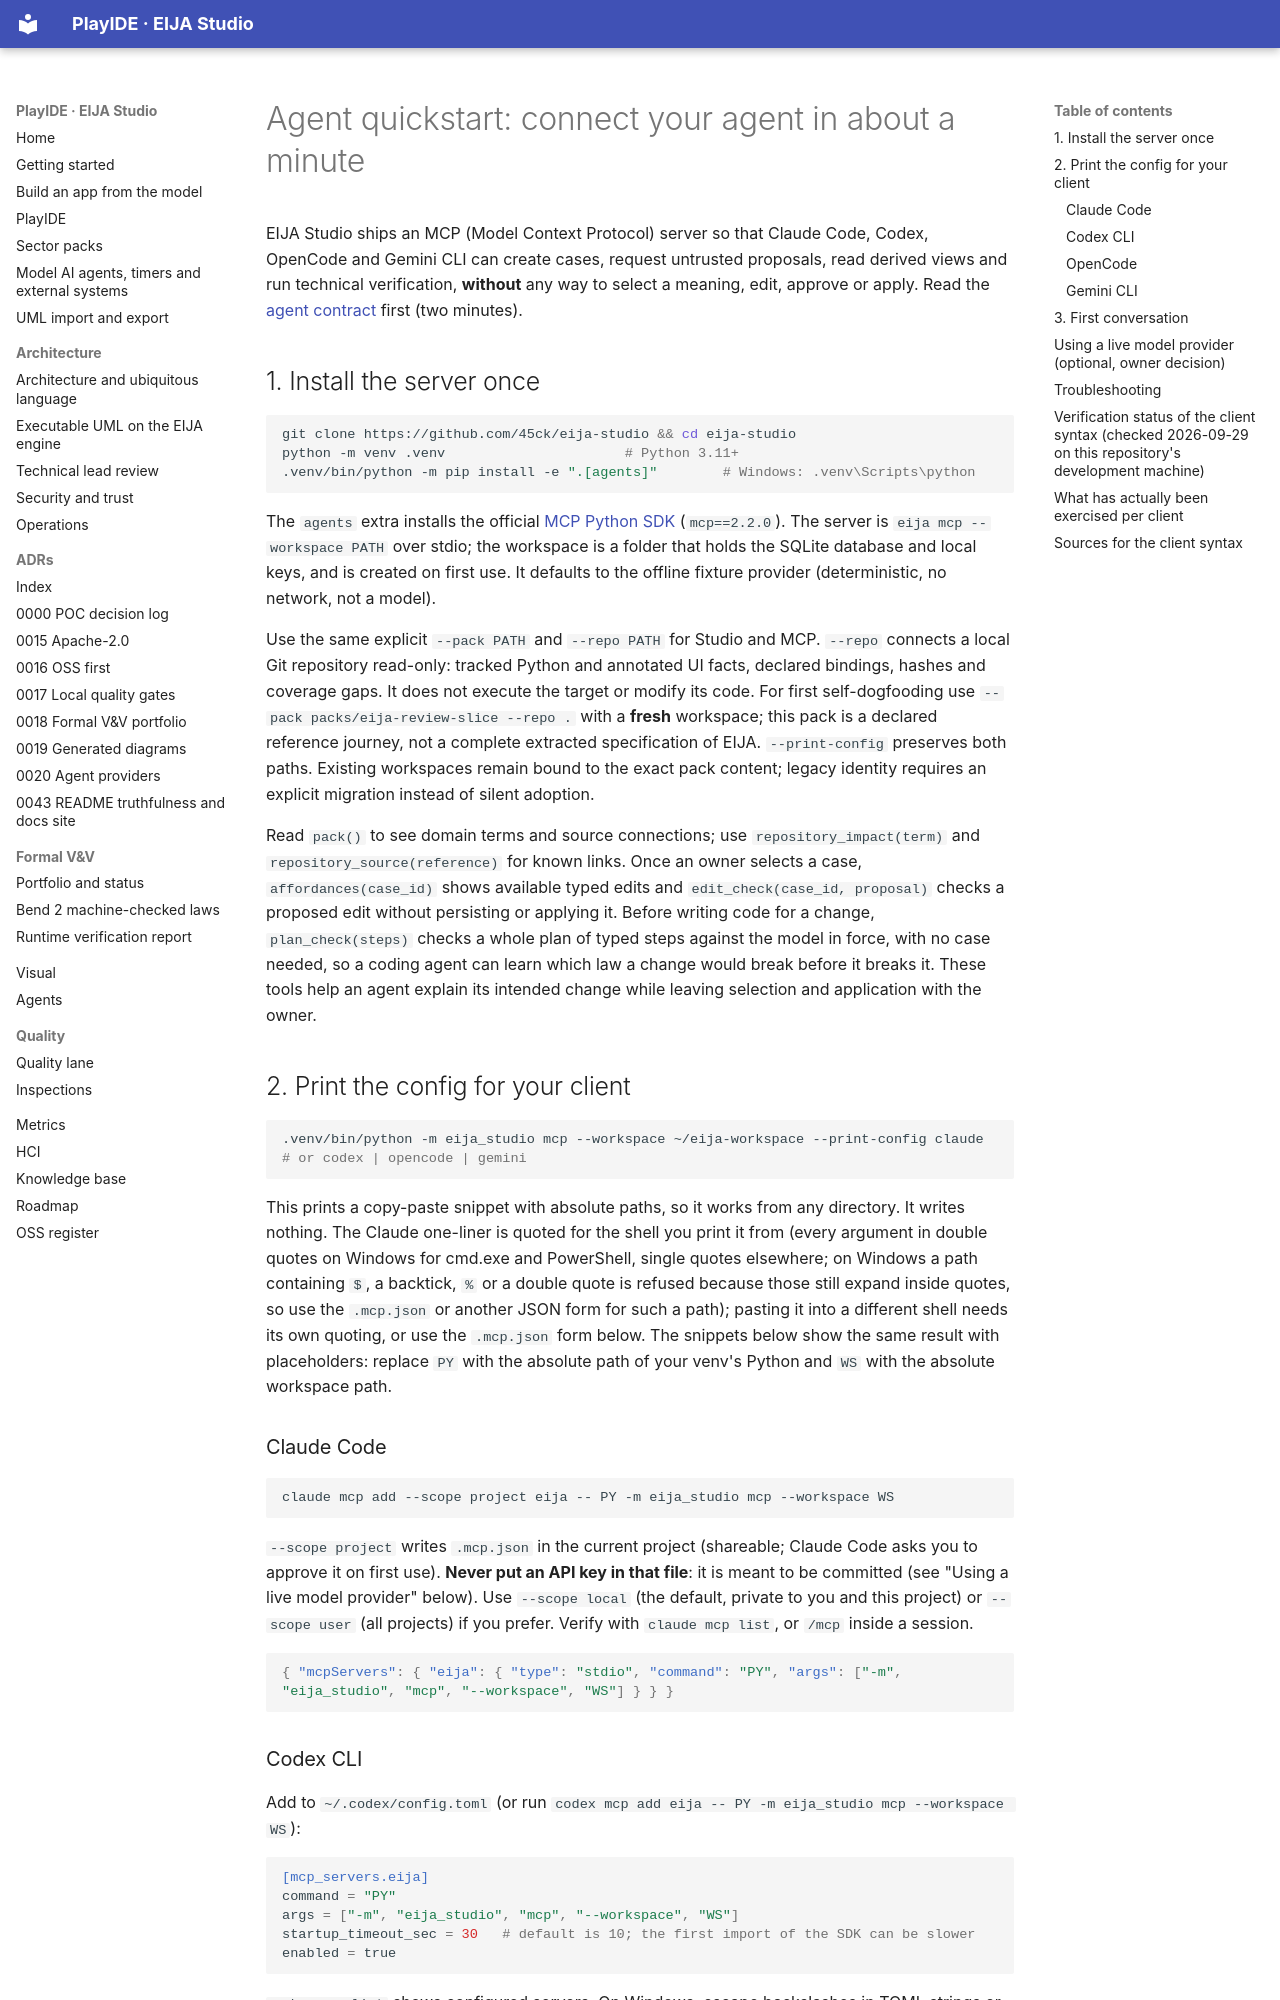

repository: 45ck/eija-studio · page: agents/quickstart/index.html · generator: mkdocs

# Agent quickstart: connect your agent in about a minute

EIJA Studio ships an MCP (Model Context Protocol) server so that Claude Code, Codex, OpenCode and Gemini CLI can create cases, request untrusted proposals, read derived views and run technical verification, **without** any way to select a meaning, edit, approve or apply. Read the [agent contract](contract.md) first (two minutes).

## 1. Install the server once

```bash
git clone https://github.com/45ck/eija-studio && cd eija-studio
python -m venv .venv                      # Python 3.11+
.venv/bin/python -m pip install -e ".[agents]"        # Windows: .venv\Scripts\python
```

The `agents` extra installs the official [MCP Python SDK](https://github.com/modelcontextprotocol/python-sdk) (`mcp==2.2.0`). The server is `eija mcp --workspace PATH` over stdio; the workspace is a folder that holds the SQLite database and local keys, and is created on first use. It defaults to the offline fixture provider (deterministic, no network, not a model).

Use the same explicit `--pack PATH` and `--repo PATH` for Studio and MCP. `--repo` connects a local Git repository read-only: tracked Python and annotated UI facts, declared bindings, hashes and coverage gaps. It does not execute the target or modify its code. For first self-dogfooding use `--pack packs/eija-review-slice --repo .` with a **fresh** workspace; this pack is a declared reference journey, not a complete extracted specification of EIJA. `--print-config` preserves both paths. Existing workspaces remain bound to the exact pack content; legacy identity requires an explicit migration instead of silent adoption.

Read `pack()` to see domain terms and source connections; use `repository_impact(term)` and `repository_source(reference)` for known links. Once an owner selects a case, `affordances(case_id)` shows available typed edits and `edit_check(case_id, proposal)` checks a proposed edit without persisting or applying it. Before writing code for a change, `plan_check(steps)` checks a whole plan of typed steps against the model in force, with no case needed, so a coding agent can learn which law a change would break before it breaks it. These tools help an agent explain its intended change while leaving selection and application with the owner.

## 2. Print the config for your client

```bash
.venv/bin/python -m eija_studio mcp --workspace ~/eija-workspace --print-config claude    # or codex | opencode | gemini
```

This prints a copy-paste snippet with absolute paths, so it works from any directory. It writes nothing. The Claude one-liner is quoted for the shell you print it from (every argument in double quotes on Windows for cmd.exe and PowerShell, single quotes elsewhere; on Windows a path containing `$`, a backtick, `%` or a double quote is refused because those still expand inside quotes, so use the `.mcp.json` or another JSON form for such a path); pasting it into a different shell needs its own quoting, or use the `.mcp.json` form below. The snippets below show the same result with placeholders: replace `PY` with the absolute path of your venv's Python and `WS` with the absolute workspace path.

### Claude Code

```bash
claude mcp add --scope project eija -- PY -m eija_studio mcp --workspace WS
```

`--scope project` writes `.mcp.json` in the current project (shareable; Claude Code asks you to approve it on first use). **Never put an API key in that file**: it is meant to be committed (see "Using a live model provider" below). Use `--scope local` (the default, private to you and this project) or `--scope user` (all projects) if you prefer. Verify with `claude mcp list`, or `/mcp` inside a session.

```json
{ "mcpServers": { "eija": { "type": "stdio", "command": "PY", "args": ["-m", "eija_studio", "mcp", "--workspace", "WS"] } } }
```
